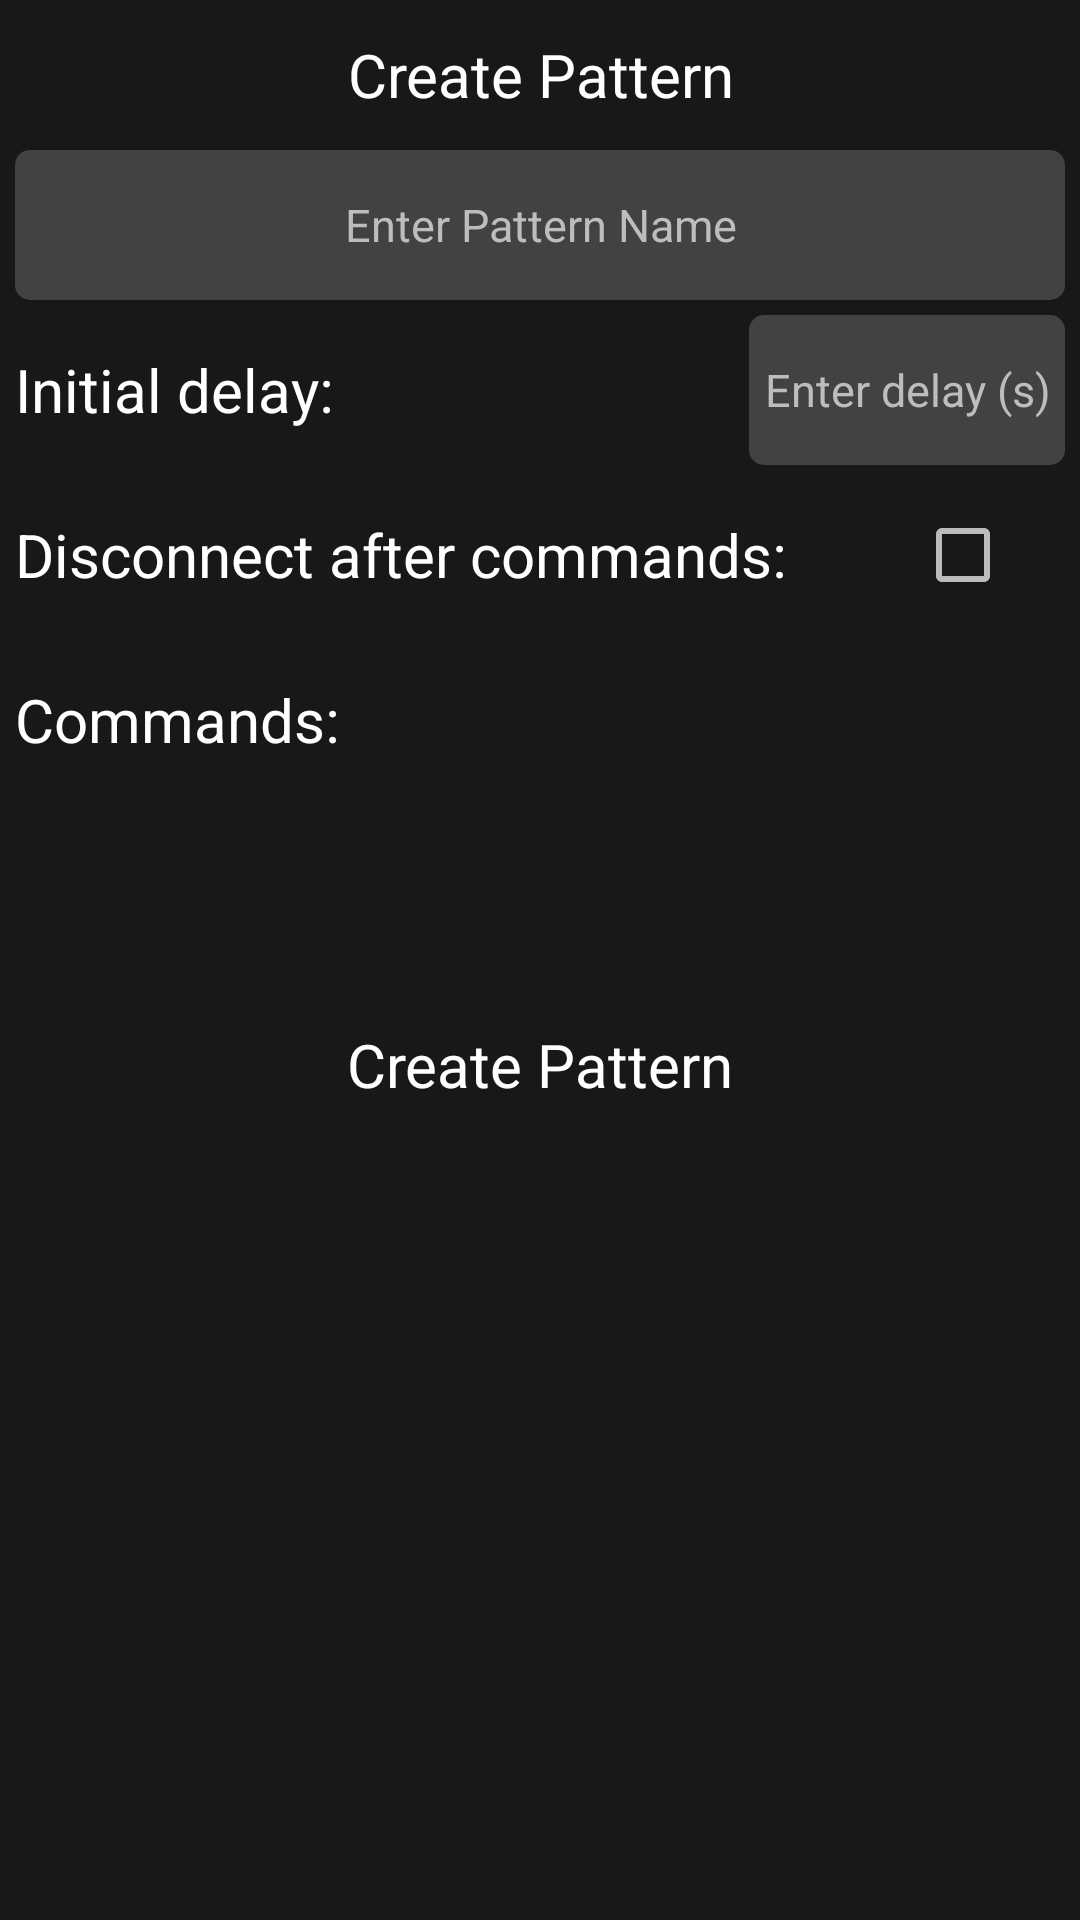

Android layout source for this screen:
<!-- AndroidManifest.xml: application theme AppTheme -->
<!-- res/layout/pattern_forge_dialog.xml -->
<?xml version="1.0" encoding="utf-8"?>
<FrameLayout xmlns:android="http://schemas.android.com/apk/res/android"
    xmlns:app="http://schemas.android.com/apk/res-auto"
    android:layout_width="match_parent"
    android:layout_height="match_parent"
    android:layout_margin="10dp">

    <ScrollView
        android:layout_width="match_parent"
        android:layout_height="match_parent"
        android:background="@color/colorDark">

        <androidx.constraintlayout.widget.ConstraintLayout
            android:layout_width="match_parent"
            android:layout_height="wrap_content"
            android:orientation="vertical">

            <TextView
                android:id="@+id/title"
                android:layout_width="400dp"
                android:layout_height="50dp"
                android:gravity="center"
                android:text="@string/create_pattern"
                android:textColor="@color/colorWhite"
                android:textSize="20sp"
                app:layout_constraintEnd_toEndOf="parent"
                app:layout_constraintStart_toStartOf="parent"
                app:layout_constraintTop_toTopOf="parent" />

            <EditText
                android:id="@+id/pattern_name"
                android:layout_width="0dp"
                android:layout_height="50dp"
                android:layout_marginStart="5dp"
                android:layout_marginEnd="5dp"
                android:background="@drawable/simple_edit_text_selector"
                android:gravity="center"
                android:hint="@string/enter_pattern_name"
                android:inputType="text"
                android:maxLength="40"
                android:padding="5dp"
                android:textColor="@color/colorWhite"
                android:textColorHint="@color/colorGrayText"
                android:textSize="15sp"
                app:layout_constraintEnd_toEndOf="parent"
                app:layout_constraintStart_toStartOf="parent"
                app:layout_constraintTop_toBottomOf="@id/title" />

            <TextView
                android:id="@+id/initial_delay_label"
                android:layout_width="wrap_content"
                android:layout_height="50dp"
                android:layout_margin="5dp"
                android:gravity="center"
                android:text="@string/initial_delay"
                android:textColor="@color/colorWhite"
                android:textSize="20sp"
                app:layout_constraintStart_toStartOf="parent"
                app:layout_constraintTop_toBottomOf="@id/pattern_name" />

            <EditText
                android:id="@+id/initial_delay"
                android:layout_width="wrap_content"
                android:layout_height="50dp"
                android:layout_marginStart="5dp"
                android:layout_marginEnd="5dp"
                android:background="@drawable/simple_edit_text_selector"
                android:gravity="center"
                android:hint="@string/enter_delay"
                android:inputType="time"
                android:minWidth="100dp"
                android:padding="5dp"
                android:textColor="@color/colorWhite"
                android:textColorHint="@color/colorGrayText"
                android:textSize="15sp"
                app:layout_constraintEnd_toEndOf="parent"
                app:layout_constraintTop_toTopOf="@id/initial_delay_label"
                app:layout_goneMarginEnd="5dp" />

            <TextView
                android:id="@+id/disconnect_label"
                android:layout_width="wrap_content"
                android:layout_height="50dp"
                android:layout_margin="5dp"
                android:gravity="center"
                android:text="@string/disconnect_after_commands"
                android:textColor="@color/colorWhite"
                android:textSize="20sp"
                app:layout_constraintStart_toStartOf="parent"
                app:layout_constraintTop_toBottomOf="@id/initial_delay_label" />

            <CheckBox
                android:id="@+id/disconnect_check"
                android:layout_width="50dp"
                android:layout_height="50dp"
                app:layout_constraintEnd_toEndOf="@id/pattern_name"
                app:layout_constraintTop_toTopOf="@id/disconnect_label" />

            <TextView
                android:id="@+id/commands_label"
                android:layout_width="wrap_content"
                android:layout_height="50dp"
                android:layout_margin="5dp"
                android:gravity="center"
                android:text="@string/commands"
                android:textColor="@color/colorWhite"
                android:textSize="20sp"
                app:layout_constraintStart_toStartOf="parent"
                app:layout_constraintTop_toBottomOf="@id/disconnect_label" />

            <LinearLayout
                android:id="@+id/commands_container"
                android:layout_width="match_parent"
                android:layout_height="wrap_content"
                android:orientation="vertical"
                app:layout_constraintEnd_toEndOf="parent"
                app:layout_constraintStart_toStartOf="parent"
                app:layout_constraintTop_toBottomOf="@id/commands_label" />

            <ImageView
                android:id="@+id/add_button"
                android:layout_width="match_parent"
                android:layout_height="50dp"
                android:layout_margin="5dp"
                android:background="@drawable/simple_button_selector"
                android:gravity="center"
                android:padding="5dp"
                android:src="@drawable/plus_image"
                android:text="@string/add"
                android:textColor="@color/colorWhite"
                android:textSize="15sp"
                app:layout_constraintTop_toBottomOf="@id/commands_container" />

            <TextView
                android:id="@+id/create_pattern_button"
                android:layout_width="wrap_content"
                android:layout_height="50dp"
                android:layout_margin="10dp"
                android:background="@drawable/simple_button_selector"
                android:gravity="center"
                android:text="@string/create_pattern"
                android:textColor="@color/colorWhite"
                android:textSize="20sp"
                app:layout_constraintEnd_toEndOf="parent"
                app:layout_constraintStart_toStartOf="parent"
                app:layout_constraintTop_toBottomOf="@id/add_button" />
        </androidx.constraintlayout.widget.ConstraintLayout>
    </ScrollView>

</FrameLayout>
<!-- resources referenced by this layout -->
<resources>
  <color name="colorDark">#181818</color>
  <color name="colorGrayText">#bdbdbd</color>
  <color name="colorWhite">#ffffff</color>
  <!-- drawable simple_button_selector (drawable) -->
  <?xml version="1.0" encoding="utf-8"?>
  <selector xmlns:android="http://schemas.android.com/apk/res/android">
      <item android:drawable="@drawable/simple_button_idle" android:state_pressed="false" />
      <item android:drawable="@drawable/simple_button_pressed" android:state_pressed="true" />
  </selector>
  <!-- drawable simple_edit_text_selector (drawable) -->
  <?xml version="1.0" encoding="utf-8"?>
  <selector xmlns:android="http://schemas.android.com/apk/res/android">
      <item android:drawable="@drawable/simple_edit_text_idle" android:state_pressed="false" />
      <item android:drawable="@drawable/simple_edit_text_pressed" android:state_pressed="true" />
      <item android:drawable="@drawable/simple_edit_text_focused" android:state_focused="true" />
  </selector>
  <string name="add">Add</string>
  <string name="commands">Commands:</string>
  <string name="create_pattern">Create Pattern</string>
  <string name="disconnect_after_commands">Disconnect after commands:</string>
  <string name="enter_delay">Enter delay (s)</string>
  <string name="enter_pattern_name">Enter Pattern Name</string>
  <string name="initial_delay">Initial delay:</string>
  <style name="AppTheme" parent="Theme.AppCompat.NoActionBar">
          
          <item name="colorPrimary">@color/colorWhite</item>
          <item name="colorPrimaryDark">@color/colorBlack</item>
          <item name="colorAccent">@color/colorLightBlue</item>
      </style>
  <!-- drawable simple_edit_text_idle (drawable) -->
  <?xml version="1.0" encoding="utf-8"?>
  <shape xmlns:android="http://schemas.android.com/apk/res/android"
      android:shape="rectangle">
      <corners android:radius="5dp" />
      <solid android:color="@color/colorGray" />
  </shape>
  <!-- drawable simple_edit_text_pressed (drawable) -->
  <?xml version="1.0" encoding="utf-8"?>
  <shape xmlns:android="http://schemas.android.com/apk/res/android"
      android:shape="rectangle">
      <corners android:radius="5dp" />
      <solid android:color="@color/colorLightGray" />
  </shape>
  <!-- drawable simple_edit_text_focused (drawable) -->
  <?xml version="1.0" encoding="utf-8"?>
  <shape xmlns:android="http://schemas.android.com/apk/res/android"
      android:shape="rectangle">
      <corners android:radius="0dp" />
      <solid android:color="@color/colorBlack" />
  </shape>
  <color name="colorBlack">#000000</color>
  <color name="colorLightBlue">#4444ff</color>
  <color name="colorGray">#424242</color>
  <color name="colorLightGray">#555555</color>
</resources>
